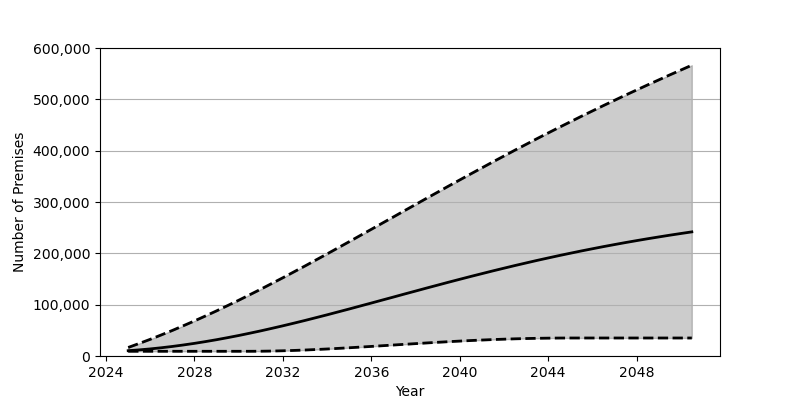

The data file committed next to this chart (first rows):
Date, Low, Base, High
2025-01-01, 9183, 10362, 16609
2025-07-01, 9183, 11914, 24400
2026-01-01, 9183, 13810, 32543
2026-07-01, 9183, 16044, 41015
2027-01-01, 9183, 18601, 49818
2027-07-01, 9183, 21459, 58926
2028-01-01, 9183, 24617, 68329
2028-07-01, 9183, 28057, 78015
2029-01-01, 9183, 31768, 87962
2029-07-01, 9183, 35723, 98169
2030-01-01, 9183, 39926, 108614
2030-07-01, 9186, 44347, 119281
2031-01-01, 9313, 48981, 130151
2031-07-01, 9650, 53802, 141221
2032-01-01, 10176, 58810, 152465
2032-07-01, 10852, 63965, 163874
2033-01-01, 11663, 69272, 175416
2033-07-01, 12619, 74701, 187095
2034-01-01, 13678, 80234, 198872
2034-07-01, 14821, 85874, 210753
2035-01-01, 16051, 91579, 222707
2035-07-01, 17338, 97353, 234711
2036-01-01, 18662, 103159, 246772
2036-07-01, 20022, 109000, 258857
2037-01-01, 21388, 114841, 270944
2037-07-01, 22749, 120696, 283044
2038-01-01, 24094, 126522, 295115
2038-07-01, 25415, 132317, 307159
2039-01-01, 26692, 138072, 319151
2039-07-01, 27902, 143777, 331092
2040-01-01, 29054, 149411, 342975
2040-07-01, 30126, 154963, 354772
2041-01-01, 31109, 160427, 366478
2041-07-01, 31998, 165797, 378101
2042-01-01, 32779, 171068, 389610
2042-07-01, 33462, 176224, 401006
2043-01-01, 34024, 181265, 412292
2043-07-01, 34459, 186195, 423460
2044-01-01, 34779, 190991, 434507
2044-07-01, 34985, 195667, 445423
2045-01-01, 35071, 200209, 456210
2045-07-01, 35074, 204617, 466871
2046-01-01, 35074, 208902, 477400
2046-07-01, 35074, 213061, 487793
2047-01-01, 35074, 217091, 498066
2047-07-01, 35074, 220984, 508210
2048-01-01, 35074, 224754, 518218
2048-07-01, 35074, 228400, 528115
2049-01-01, 35074, 231926, 537884
2049-07-01, 35074, 235327, 547528
2050-01-01, 35074, 238626, 557064
2050-07-01, 35074, 241795, 566484
